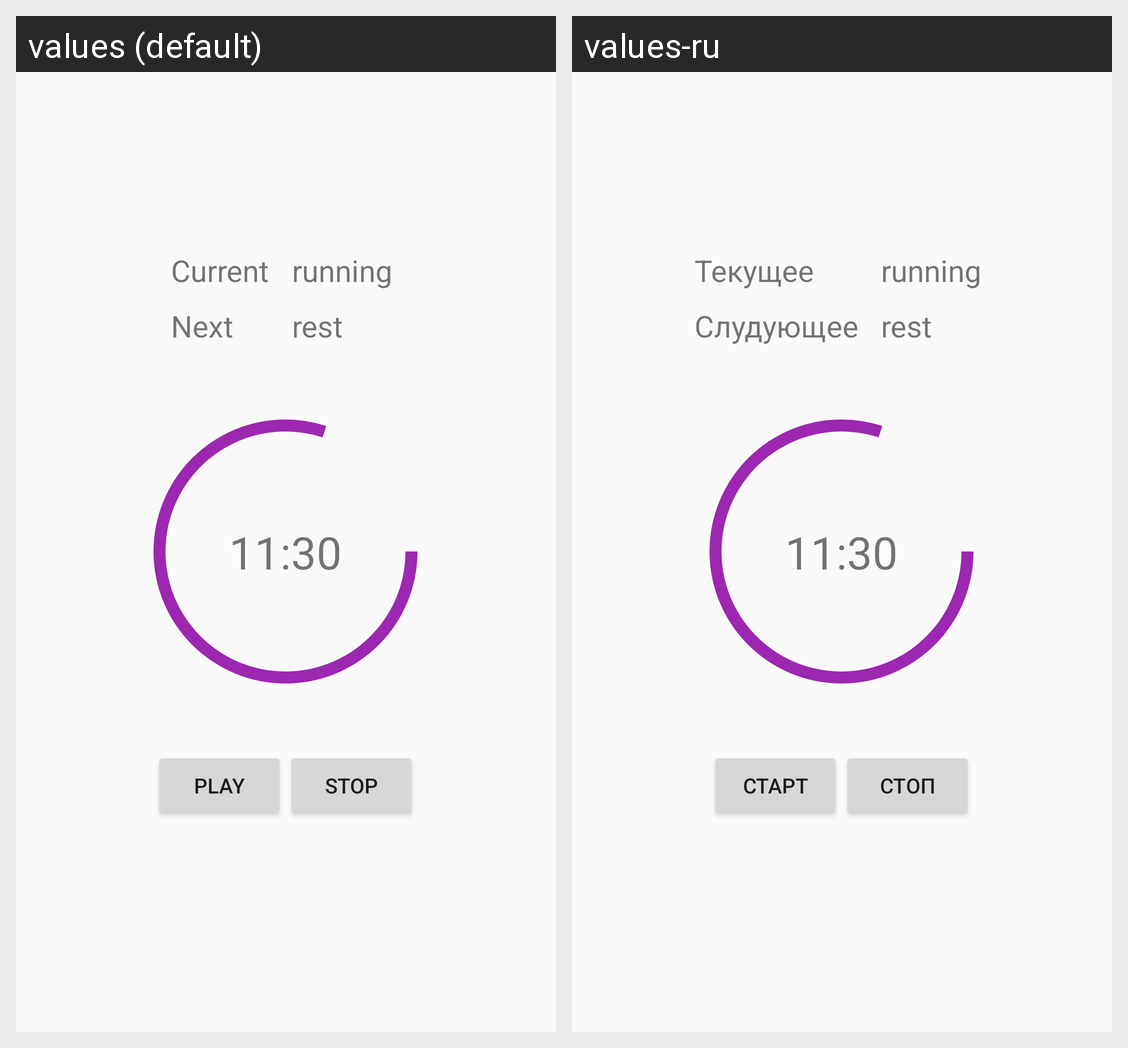

Strings drawn on this Android screen and how each of the app's shown locales translates them:
Android screen res/layout/fragment_run_program.xml rendered under 2 locales, left to right: values (default), values-ru. Device: Nexus 5 (rendered at 1080×1920; each locale shown at half size, 540×960, under a caption strip naming it); theme AppTheme.
Strings drawn on this screen, with the default value and each locale's value (text and hints the layout hard-codes, and strings that could not be matched under every locale, appear in the picture but are not listed):

play
  values: Play
  values-ru: Старт

stop
  values: Stop
  values-ru: Стоп

caption_current_exercise
  values: Current
  values-ru: Текущее

caption_next_exercise
  values: Next
  values-ru: Слудующее
